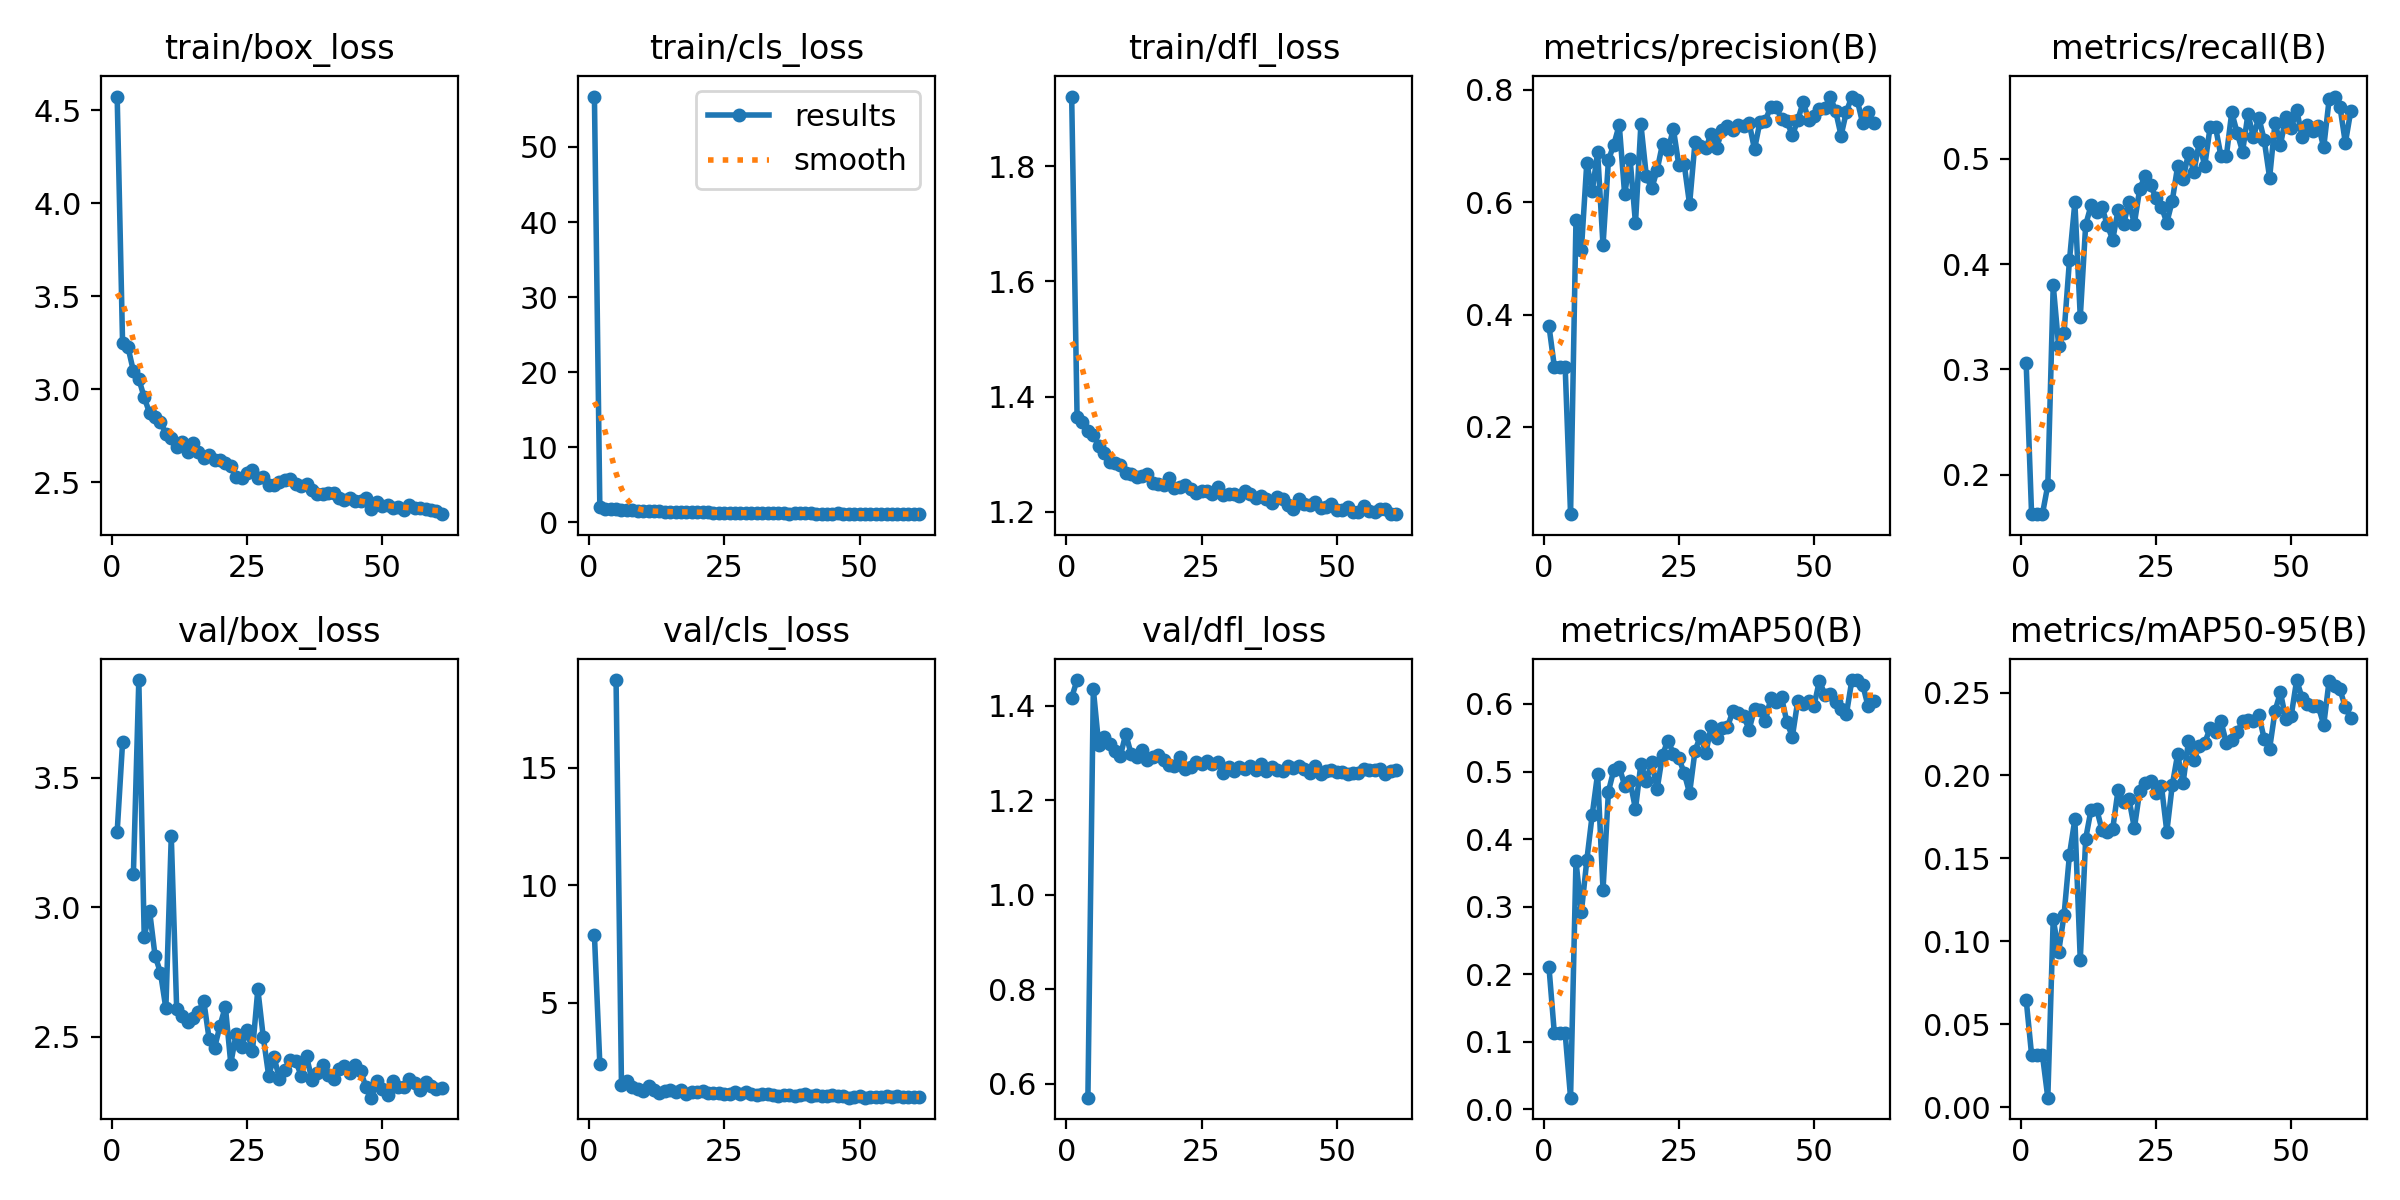

The data file committed next to this chart (first rows):
epoch, time, train/box_loss, train/cls_loss, train/dfl_loss, metrics/precision(B), metrics/recall(B), metrics/mAP50(B), metrics/mAP50-95(B), val/box_loss, val/cls_loss, val/dfl_loss, lr/pg0, lr/pg1, lr/pg2
1, 40.19, 4.574, 56.71, 1.921, 0.3805, 0.3058, 0.2114, 0.06492, 3.292, 7.883, 1.417, 0.0006522, 0.0006522, 0.0006522
2, 71.11, 3.246, 1.992, 1.364, 0.3075, 0.1625, 0.1129, 0.03162, 3.638, 2.382, 1.454, 0.001312, 0.001312, 0.001312
3, 101, 3.226, 1.845, 1.356, 0.3075, 0.1625, 0.1129, 0.03162, nan, nan, nan, 0.001966, 0.001966, 0.001966
4, 131.4, 3.098, 1.815, 1.341, 0.3075, 0.1625, 0.1129, 0.03162, 3.13, inf, 0.5704, 0.00197, 0.00197, 0.00197
5, 161.8, 3.055, 1.725, 1.333, 0.04465, 0.1901, 0.01743, 0.0058, 3.878, 18.72, 1.435, 0.00196, 0.00196, 0.00196
6, 192.1, 2.956, 1.664, 1.314, 0.5677, 0.3802, 0.367, 0.1136, 2.886, 1.49, 1.317, 0.00195, 0.00195, 0.00195
7, 222.6, 2.871, 1.607, 1.302, 0.5154, 0.3223, 0.2921, 0.09364, 2.985, 1.672, 1.334, 0.001941, 0.001941, 0.001941
8, 252.9, 2.852, 1.6, 1.287, 0.67, 0.3347, 0.3685, 0.1159, 2.814, 1.411, 1.319, 0.001931, 0.001931, 0.001931
9, 283.4, 2.826, 1.512, 1.284, 0.6193, 0.4036, 0.4359, 0.1522, 2.748, 1.315, 1.303, 0.001921, 0.001921, 0.001921
10, 313.8, 2.758, 1.494, 1.281, 0.6891, 0.4587, 0.4968, 0.1736, 2.61, 1.264, 1.294, 0.001911, 0.001911, 0.001911
11, 344.2, 2.739, 1.489, 1.268, 0.5233, 0.3499, 0.325, 0.08888, 3.274, 1.448, 1.34, 0.001901, 0.001901, 0.001901
12, 374.6, 2.692, 1.477, 1.265, 0.6748, 0.4374, 0.4704, 0.162, 2.607, 1.296, 1.297, 0.001891, 0.001891, 0.001891
13, 405, 2.718, 1.469, 1.26, 0.7028, 0.4559, 0.5025, 0.1795, 2.58, 1.172, 1.292, 0.001881, 0.001881, 0.001881
14, 435.4, 2.665, 1.444, 1.262, 0.7378, 0.4496, 0.5071, 0.1801, 2.558, 1.239, 1.305, 0.001871, 0.001871, 0.001871
15, 465.8, 2.712, 1.418, 1.266, 0.6138, 0.4546, 0.4791, 0.1673, 2.573, 1.296, 1.285, 0.001861, 0.001861, 0.001861
16, 496.1, 2.663, 1.39, 1.25, 0.6775, 0.437, 0.4856, 0.1661, 2.594, 1.222, 1.291, 0.001852, 0.001852, 0.001852
17, 526.5, 2.629, 1.414, 1.248, 0.5625, 0.4233, 0.4445, 0.1678, 2.64, 1.304, 1.294, 0.001842, 0.001842, 0.001842
18, 556.9, 2.644, 1.378, 1.247, 0.7389, 0.4518, 0.5115, 0.1915, 2.491, 1.138, 1.284, 0.001832, 0.001832, 0.001832
19, 587.3, 2.619, 1.35, 1.258, 0.6472, 0.438, 0.4859, 0.1838, 2.457, 1.215, 1.274, 0.001822, 0.001822, 0.001822
20, 617.7, 2.62, 1.383, 1.241, 0.6245, 0.4587, 0.5139, 0.1858, 2.542, 1.207, 1.272, 0.001812, 0.001812, 0.001812
21, 648, 2.604, 1.35, 1.243, 0.6573, 0.4386, 0.4738, 0.1683, 2.617, 1.232, 1.292, 0.001802, 0.001802, 0.001802
22, 678.4, 2.585, 1.331, 1.246, 0.704, 0.4718, 0.5248, 0.1909, 2.397, 1.155, 1.265, 0.001792, 0.001792, 0.001792
23, 708.8, 2.53, 1.3, 1.239, 0.6924, 0.4836, 0.5459, 0.1955, 2.512, 1.166, 1.269, 0.001782, 0.001782, 0.001782
24, 739.2, 2.521, 1.302, 1.232, 0.7308, 0.4748, 0.5266, 0.1967, 2.461, 1.178, 1.28, 0.001772, 0.001772, 0.001772
25, 769.6, 2.552, 1.277, 1.236, 0.6668, 0.4631, 0.5205, 0.1893, 2.526, 1.134, 1.275, 0.001762, 0.001762, 0.001762
26, 800, 2.564, 1.284, 1.236, 0.668, 0.4546, 0.4977, 0.1938, 2.444, 1.121, 1.282, 0.001752, 0.001752, 0.001752
27, 830.4, 2.521, 1.289, 1.23, 0.5962, 0.4394, 0.468, 0.1661, 2.684, 1.203, 1.276, 0.001743, 0.001743, 0.001743
28, 860.7, 2.528, 1.278, 1.243, 0.7065, 0.4601, 0.5304, 0.1941, 2.5, 1.139, 1.281, 0.001733, 0.001733, 0.001733
29, 891.1, 2.485, 1.246, 1.23, 0.7006, 0.4931, 0.5528, 0.2128, 2.35, 1.197, 1.258, 0.001723, 0.001723, 0.001723
30, 921.6, 2.483, 1.279, 1.23, 0.6966, 0.4808, 0.5275, 0.1953, 2.421, 1.126, 1.27, 0.001713, 0.001713, 0.001713
31, 952, 2.503, 1.256, 1.23, 0.7224, 0.5054, 0.567, 0.2207, 2.338, 1.075, 1.261, 0.001703, 0.001703, 0.001703
32, 982.5, 2.514, 1.256, 1.227, 0.697, 0.488, 0.5489, 0.2094, 2.371, 1.125, 1.269, 0.001693, 0.001693, 0.001693
33, 1013, 2.516, 1.279, 1.236, 0.728, 0.516, 0.5642, 0.2179, 2.41, 1.116, 1.266, 0.001683, 0.001683, 0.001683
34, 1043, 2.488, 1.257, 1.23, 0.7352, 0.4931, 0.5657, 0.2195, 2.408, 1.093, 1.271, 0.001673, 0.001673, 0.001673
35, 1074, 2.479, 1.214, 1.224, 0.7288, 0.5303, 0.5895, 0.2287, 2.35, 1.037, 1.265, 0.001663, 0.001663, 0.001663
36, 1104, 2.49, 1.227, 1.227, 0.7373, 0.5303, 0.5864, 0.226, 2.424, 1.061, 1.276, 0.001654, 0.001654, 0.001654
37, 1135, 2.459, 1.183, 1.222, 0.7349, 0.5028, 0.5822, 0.2327, 2.334, 1.054, 1.261, 0.001644, 0.001644, 0.001644
38, 1165, 2.437, 1.212, 1.215, 0.7419, 0.5028, 0.562, 0.2197, 2.359, 1.025, 1.27, 0.001634, 0.001634, 0.001634
39, 1196, 2.438, 1.21, 1.226, 0.6943, 0.5442, 0.5924, 0.2215, 2.393, 1.095, 1.264, 0.001624, 0.001624, 0.001624
40, 1226, 2.44, 1.21, 1.222, 0.743, 0.5248, 0.591, 0.2261, 2.352, 1.103, 1.262, 0.001614, 0.001614, 0.001614
41, 1257, 2.439, 1.208, 1.212, 0.7451, 0.5069, 0.5742, 0.2326, 2.336, 1.017, 1.272, 0.001604, 0.001604, 0.001604
42, 1287, 2.413, 1.178, 1.205, 0.7702, 0.5427, 0.6084, 0.2337, 2.375, 1.054, 1.268, 0.001594, 0.001594, 0.001594
43, 1317, 2.403, 1.175, 1.222, 0.7699, 0.5208, 0.6033, 0.2327, 2.388, 1.028, 1.271, 0.001584, 0.001584, 0.001584
44, 1348, 2.416, 1.175, 1.213, 0.7479, 0.5393, 0.6097, 0.2365, 2.361, 1.016, 1.265, 0.001574, 0.001574, 0.001574
45, 1378, 2.399, 1.176, 1.212, 0.7441, 0.5179, 0.5726, 0.222, 2.391, 1.057, 1.257, 0.001564, 0.001564, 0.001564
46, 1409, 2.399, 1.195, 1.216, 0.719, 0.4821, 0.5517, 0.2162, 2.368, 1.029, 1.272, 0.001554, 0.001554, 0.001554
47, 1439, 2.418, 1.181, 1.206, 0.7464, 0.5344, 0.6046, 0.2389, 2.305, 1.022, 1.256, 0.001545, 0.001545, 0.001545
48, 1470, 2.357, 1.159, 1.208, 0.7785, 0.5133, 0.5998, 0.2501, 2.265, 0.9612, 1.262, 0.001535, 0.001535, 0.001535
49, 1500, 2.392, 1.157, 1.213, 0.7465, 0.5399, 0.6043, 0.2339, 2.331, 0.9786, 1.263, 0.001525, 0.001525, 0.001525
50, 1530, 2.372, 1.132, 1.203, 0.753, 0.529, 0.5971, 0.2361, 2.3, 1.039, 1.26, 0.001515, 0.001515, 0.001515
51, 1561, 2.376, 1.145, 1.204, 0.7659, 0.5468, 0.6345, 0.2575, 2.275, 0.9624, 1.26, 0.001505, 0.001505, 0.001505
52, 1591, 2.362, 1.11, 1.208, 0.7675, 0.5207, 0.6135, 0.2467, 2.331, 0.9989, 1.255, 0.001495, 0.001495, 0.001495
53, 1621, 2.367, 1.127, 1.2, 0.7879, 0.5322, 0.6146, 0.2431, 2.305, 0.9791, 1.258, 0.001485, 0.001485, 0.001485
54, 1652, 2.352, 1.13, 1.199, 0.7624, 0.5262, 0.6029, 0.2419, 2.304, 0.997, 1.257, 0.001475, 0.001475, 0.001475
55, 1682, 2.376, 1.144, 1.21, 0.7188, 0.5317, 0.5928, 0.2417, 2.339, 1.033, 1.265, 0.001465, 0.001465, 0.001465
56, 1713, 2.364, 1.117, 1.202, 0.7615, 0.511, 0.5856, 0.2304, 2.322, 1.01, 1.263, 0.001455, 0.001455, 0.001455
57, 1743, 2.361, 1.114, 1.2, 0.7882, 0.5565, 0.6353, 0.2572, 2.296, 1.02, 1.263, 0.001446, 0.001446, 0.001446
58, 1773, 2.355, 1.116, 1.204, 0.7814, 0.5592, 0.6354, 0.2539, 2.325, 0.9967, 1.265, 0.001436, 0.001436, 0.001436
59, 1804, 2.348, 1.108, 1.205, 0.7404, 0.5496, 0.6286, 0.2519, 2.31, 0.994, 1.255, 0.001426, 0.001426, 0.001426
60, 1834, 2.345, 1.114, 1.196, 0.7603, 0.5151, 0.5964, 0.241, 2.3, 0.9796, 1.26, 0.001416, 0.001416, 0.001416
... 1 more rows
